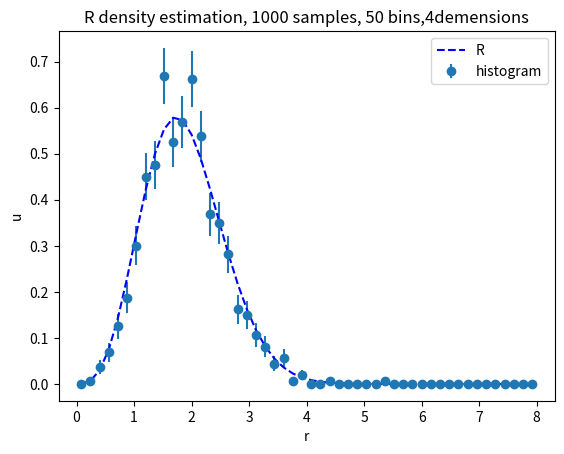

Python code for this plot:
#  Python 3.7
#  For the course Stochastic Calculus, Fall semester 2019, Courant Institute, NYU
# [redacted]
# [redacted]

#  filename: HistogramDemo.py
#  For assignment 1.

#  Create and plot a histogram of independent Gaussian random variables

import numpy             as np      # numerical computing library
import matplotlib.pyplot as plt     # library of plot routines
import numpy.random      as ran     # random number generators

print("Python file HistogramDemo.py")
print("How to make and display a histogram")


m = 1000   # number of random samples
n = 4      # dimension
L = 50      # number of bins
a = 0       # left end of the histogram region
b = 8      # right end of the histogram region



#    Set up the bins, the bin centers, and the bin count array

dx = (b-a)/L   # dx = bin size = (length being binned)/(number of bins)

N  = np.zeros( shape = [L], dtype =  int )  # bin counts, initialized to zero

#    xc = array of bin centers, uniformly spaced (using linspace).
#         The smallest one is a*.5*dx (half a bin size away from a)

xc = np.linspace( start = a+.5*dx, stop = b-.5*dx, num = L)

i=0
r=[0.*m]
while(i<n):
    tempdata=ran.randn(m)
    r+=tempdata**2
    i=i+1
r=np.sqrt(r)

for X in r:                          # look at each X in the X array
    k = int(np.floor( ( X-a )/dx ) )  # the bin X goes into
    if ( ( k >= 0 ) and ( k < L ) ):  # check that k is in the bin range
        N[k] += 1                     # increment the count for bin k
uh = N/(m*dx)                         # uh = u hat = estimate of PDF

Neb = np.ndarray( [L], dtype=float)   # N (bin count) error bar
for k in range(L):
    p = dx*uh[k]                      # estimated probability of a sample in B[k]
    Neb[k] = np.sqrt(m*p*(1.-p))      # square root of the Bernoulli variance
ueb = Neb/(m*dx)                      # standard dev of u is s.dev of N, scaled

#     Evaluate the true PDF using the standard normal density formula

rMax = 10. + n        # integrate to rMax instead of infinity.
                      # write 10. instead of 10 so it will be floating point
nPts = 1000 + 10*n*n  # number of points for integration, use a lot
dr   = rMax/(nPts-1)  # width of an integration cell.
                      # it's (nPts-1) because if nPts = 3 then there are 2 cells
sum = 0.
for r in ( np.linspace(0, rMax, nPts)):
   sum += np.power(r,(n-1))*np.exp(-r*r/2)
Z = dr*sum
pdf = lambda x: 1/Z*np.power(x,(n-1))*np.exp(-x*x/2)   # Gaussian pdf formula (1/sqrt(2*pi))e^{-x^2/2}
ue  = np.ndarray([L], dtype = float)  # ue is for "u exact" (the actual pdf)
for k in range(L):
    ue[k] = pdf(xc[k])                # evaluate the density formula at bin centers


plt.errorbar( xc, uh, yerr=ueb, linestyle = '', marker = 'o', label = 'histogram')

plt.plot( xc, ue, 'b--', label = 'R')
title = "R density estimation, " + str(m) + " samples, " + str(L) + " bins,"+str(n)+"demensions"
plt.title(title)
plt.xlabel('r')
plt.ylabel('u')

plt.legend()
plt.savefig('HistogramDemo.pdf')
plt.show()
